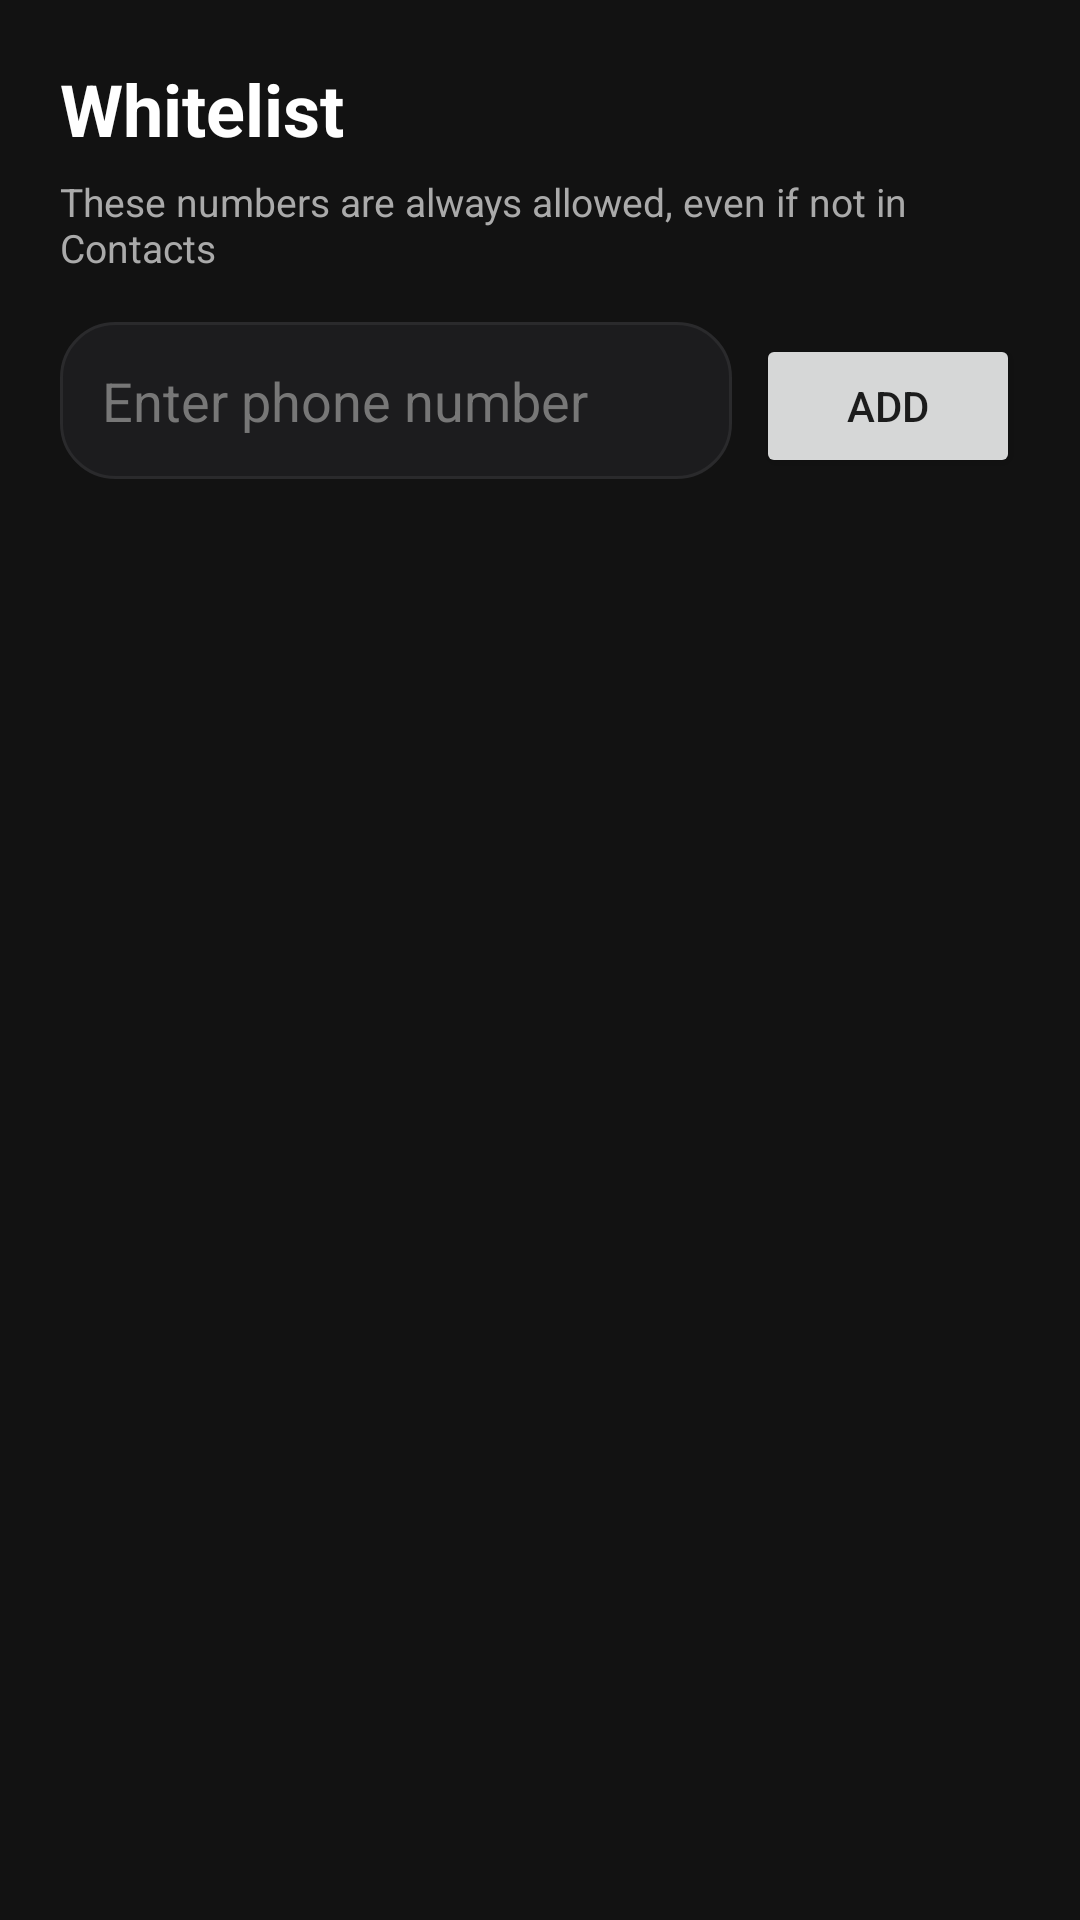

Layout XML and referenced resources for this Android screen:
<!-- AndroidManifest.xml: application theme Theme.CallGuard -->
<!-- res/layout/activity_whitelist.xml -->
<?xml version="1.0" encoding="utf-8"?>
<LinearLayout xmlns:android="http://schemas.android.com/apk/res/android"
    android:layout_width="match_parent"
    android:layout_height="match_parent"
    android:background="#121212"
    android:orientation="vertical"
    android:padding="20dp">

    <TextView
        android:layout_width="wrap_content"
        android:layout_height="wrap_content"
        android:text="Whitelist"
        android:textColor="#FFFFFF"
        android:textSize="24sp"
        android:textStyle="bold"
        android:layout_marginBottom="6dp"/>

    <TextView
        android:layout_width="wrap_content"
        android:layout_height="wrap_content"
        android:text="These numbers are always allowed, even if not in Contacts"
        android:textColor="#AAAAAA"
        android:textSize="13sp"
        android:layout_marginBottom="16dp"/>

    <LinearLayout
        android:layout_width="match_parent"
        android:layout_height="wrap_content"
        android:orientation="horizontal"
        android:layout_marginBottom="16dp">

        <EditText
            android:id="@+id/editWhitelistNumber"
            android:layout_width="0dp"
            android:layout_height="wrap_content"
            android:layout_weight="1"
            android:hint="Enter phone number"
            android:inputType="phone"
            android:textColor="#FFFFFF"
            android:textColorHint="#777777"
            android:background="@drawable/bg_card"
            android:padding="14dp"/>

        <Button
            android:id="@+id/btnAddWhitelist"
            android:layout_width="wrap_content"
            android:layout_height="wrap_content"
            android:layout_marginStart="8dp"
            android:text="Add"/>
    </LinearLayout>

    <ScrollView
        android:layout_width="match_parent"
        android:layout_height="0dp"
        android:layout_weight="1">
        <LinearLayout
            android:id="@+id/containerWhitelist"
            android:layout_width="match_parent"
            android:layout_height="wrap_content"
            android:orientation="vertical"/>
    </ScrollView>

</LinearLayout>
<!-- resources referenced by this layout -->
<resources>
  <!-- drawable bg_card (drawable) -->
  <?xml version="1.0" encoding="utf-8"?>
  <ripple xmlns:android="http://schemas.android.com/apk/res/android"
      android:color="#33FFFFFF">
      <item>
          <shape>
              <corners android:radius="18dp"/>
              <solid android:color="#1C1C1E"/>
              <stroke android:width="1dp" android:color="#2A2A2C"/>
          </shape>
      </item>
  </ripple>
  <style name="Theme.CallGuard" parent="Theme.MaterialComponents.DayNight.NoActionBar">
          <item name="colorPrimary">@color/purple_500</item>
          <item name="colorPrimaryVariant">@color/purple_700</item>
          <item name="colorOnPrimary">@android:color/white</item>
          <item name="colorSecondary">@color/teal_200</item>
      </style>
  <!-- not gathered from this repository: default colours our renderer supplied (Android Studio template values) -->
  <color name="purple_500">#FF6200EE</color>
  <color name="purple_700">#FF3700B3</color>
  <color name="teal_200">#FF03DAC5</color>
</resources>
